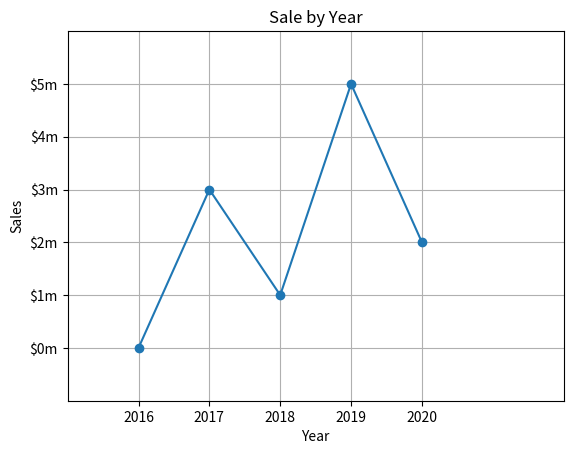

Here is the Python script that generated this plot:
import matplotlib.pyplot as plt


def main():
    x_coord = [0, 1, 2, 3, 4]
    y_coord = [0, 3, 1, 5, 2]

    # The plot function builds the graph in memory but does not display it
    plt.plot(x_coord, y_coord, marker='o')
    # plt.plot(x_coord, y_coord, 'o') = no lines like a SCATTER PLOT
    # Customizing the plot with names
    plt.title("Sale by Year")
    plt.xlabel("Year")
    plt.ylabel("Sales")

    # Changing lower and Upper limits of the graph
    plt.xlim(xmin=-1, xmax=6)
    plt.ylim(ymin=-1, ymax=6)

    # Tick marks
    plt.xticks([0, 1, 2, 3, 4],
               ['2016', '2017', '2018', '2019', '2020'])
    plt.yticks([0, 1, 2, 3, 4, 5],
               ['$0m', '$1m', '$2m', '$3m', '$4m', '$5m'])

    # Add a grid
    plt.grid(True)

    # To display the graph we use the "show" function
    plt.show()


main()
